Labelled photos from "final", an image-classification folder in Projekt-Direct4me-Paketnik-Smarties/Pametni-Paketnik-Smarties. The possible labels are: banana, jabolko, ozadje, pomaranca.

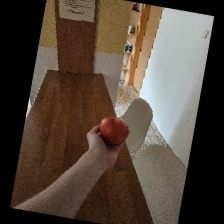
Label: jabolko

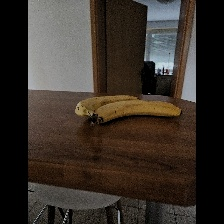
Label: banana

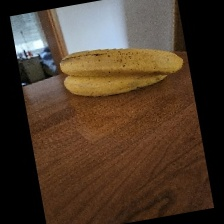
Label: banana

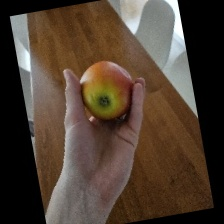
Label: jabolko

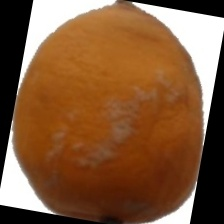
Label: pomaranca

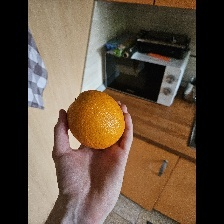
Label: pomaranca
